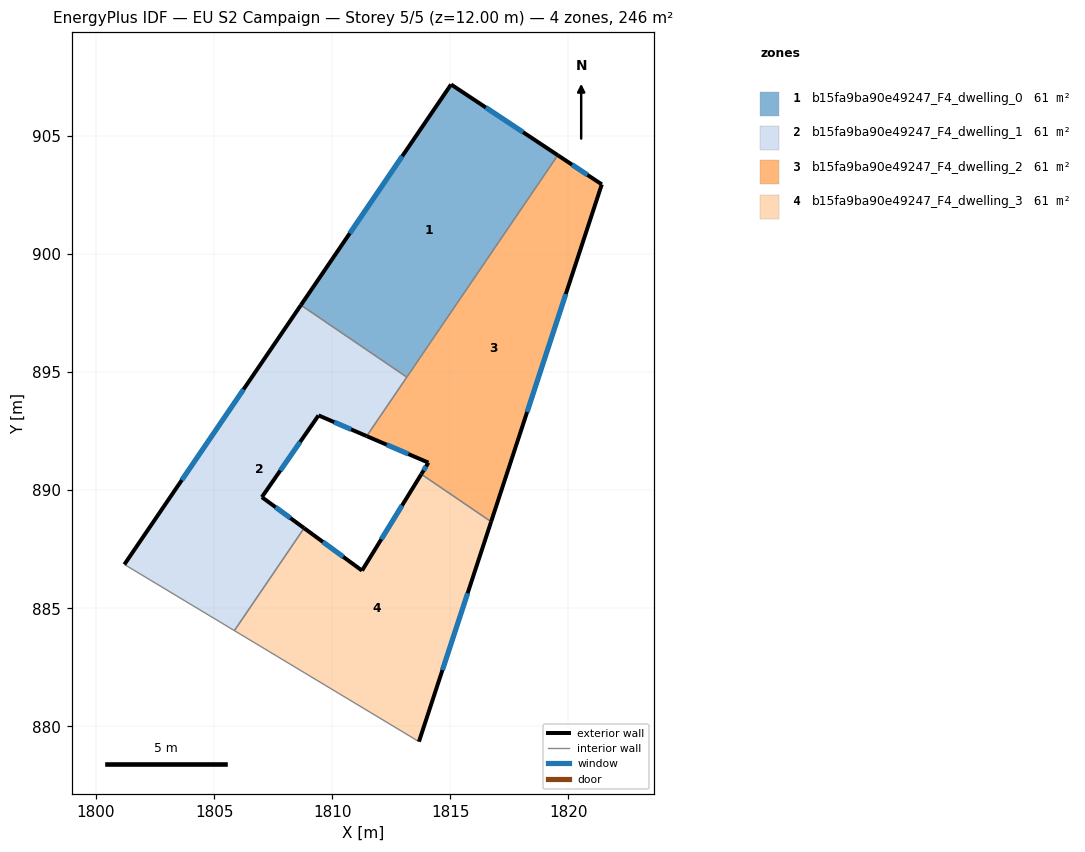
=== STOREY PLAN SPEC (per zone: floor XY polygon, exterior-wall plan segments, windows/doors) ===
zone 1: b15fa9ba90e49247_F4_dwelling_0  (61.4 m²)
  floor: (1819.55, 904.18) (1813.16, 894.79) (1808.67, 897.83) (1815.03, 907.17)
  exterior wall: (1815.03, 907.17) – (1808.67, 897.83)  [11.3 m]
    window: (1812.96, 904.14) – (1810.74, 900.87)  [4.1 m²]
  exterior wall: (1819.55, 904.18) – (1815.03, 907.17)  [5.4 m]
    window: (1818.08, 905.15) – (1816.50, 906.20)  [2.0 m²]
  interior walls: 2
zone 2: b15fa9ba90e49247_F4_dwelling_1  (61.4 m²)
  floor: (1813.16, 894.79) (1811.46, 892.29) (1809.42, 893.17) (1807.02, 889.71) (1808.81, 888.39) (1805.86, 884.05) (1801.20, 886.86) (1808.67, 897.83)
  exterior wall: (1809.42, 893.17) – (1811.46, 892.29)  [2.2 m]
    window: (1810.08, 892.88) – (1810.80, 892.57)  [0.8 m²]
  exterior wall: (1807.02, 889.71) – (1809.42, 893.17)  [4.2 m]
    window: (1807.80, 890.83) – (1808.64, 892.04)  [1.5 m²]
  exterior wall: (1808.81, 888.39) – (1807.02, 889.71)  [2.2 m]
    window: (1808.23, 888.82) – (1807.60, 889.28)  [0.8 m²]
  exterior wall: (1808.67, 897.83) – (1801.20, 886.86)  [13.3 m]
    window: (1806.24, 894.26) – (1803.63, 890.43)  [4.9 m²]
  interior walls: 4
zone 3: b15fa9ba90e49247_F4_dwelling_2  (61.4 m²)
  floor: (1821.41, 902.95) (1816.72, 888.67) (1813.77, 890.68) (1814.07, 891.17) (1811.46, 892.29) (1819.55, 904.18)
  exterior wall: (1821.41, 902.95) – (1819.55, 904.18)  [2.2 m]
    window: (1820.80, 903.35) – (1820.15, 903.78)  [0.8 m²]
  exterior wall: (1816.72, 888.67) – (1821.41, 902.95)  [15.0 m]
    window: (1818.25, 893.31) – (1819.89, 898.30)  [5.5 m²]
  exterior wall: (1814.07, 891.17) – (1813.77, 890.68)  [0.6 m]
    window: (1813.97, 891.01) – (1813.87, 890.84)  [0.2 m²]
  exterior wall: (1811.46, 892.29) – (1814.07, 891.17)  [2.8 m]
    window: (1812.31, 891.92) – (1813.22, 891.53)  [1.0 m²]
  interior walls: 3
zone 4: b15fa9ba90e49247_F4_dwelling_3  (61.4 m²)
  floor: (1816.72, 888.67) (1813.67, 879.36) (1805.86, 884.05) (1808.81, 888.39) (1811.26, 886.60) (1813.77, 890.68)
  exterior wall: (1811.26, 886.60) – (1808.81, 888.39)  [3.0 m]
    window: (1810.46, 887.18) – (1809.61, 887.81)  [1.1 m²]
  exterior wall: (1813.77, 890.68) – (1811.26, 886.60)  [4.8 m]
    window: (1812.95, 889.35) – (1812.08, 887.92)  [1.8 m²]
  exterior wall: (1813.67, 879.36) – (1816.72, 888.67)  [9.8 m]
    window: (1814.66, 882.38) – (1815.73, 885.64)  [3.6 m²]
  interior walls: 3

=== DERIVED (storey summary) ===
Building: EU S2 Campaign
Storey: 5 of 5  (floor level z = 12.00 m)
Storey gross floor area: 245.7 m²
Zones on this storey: 4
  - b15fa9ba90e49247_F4_dwelling_0: floor 61.4 m²; exterior wall 16.7 m (50.2 m²); 2 window(s) 6.1 m²; WWR 12.2%
  - b15fa9ba90e49247_F4_dwelling_1: floor 61.4 m²; exterior wall 21.9 m (65.8 m²); 4 window(s) 8.0 m²; WWR 12.2%
  - b15fa9ba90e49247_F4_dwelling_2: floor 61.4 m²; exterior wall 20.7 m (62.0 m²); 4 window(s) 7.6 m²; WWR 12.2%
  - b15fa9ba90e49247_F4_dwelling_3: floor 61.4 m²; exterior wall 17.6 m (52.9 m²); 3 window(s) 6.5 m²; WWR 12.2%
Zone adjacency (shared interzone walls):
  - b15fa9ba90e49247_F4_dwelling_0 ↔ b15fa9ba90e49247_F4_dwelling_1
  - b15fa9ba90e49247_F4_dwelling_0 ↔ b15fa9ba90e49247_F4_dwelling_2
  - b15fa9ba90e49247_F4_dwelling_1 ↔ b15fa9ba90e49247_F4_dwelling_2
  - b15fa9ba90e49247_F4_dwelling_1 ↔ b15fa9ba90e49247_F4_dwelling_3
  - b15fa9ba90e49247_F4_dwelling_2 ↔ b15fa9ba90e49247_F4_dwelling_3